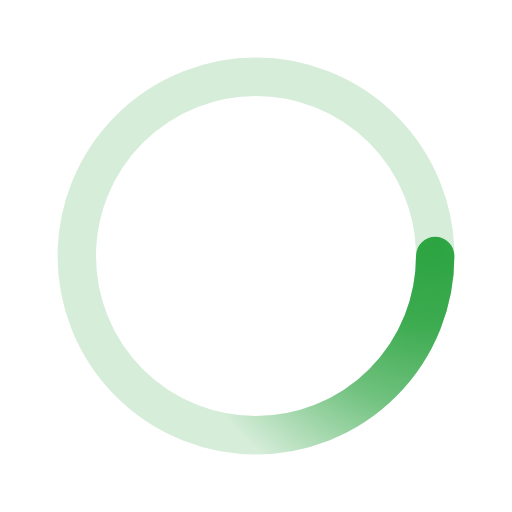
t = 0.00 s
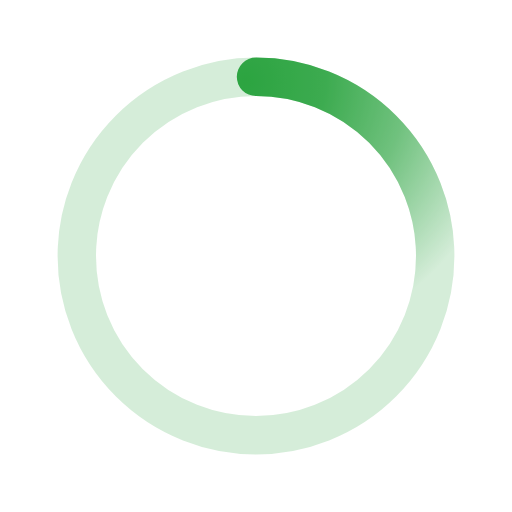
t = 0.50 s
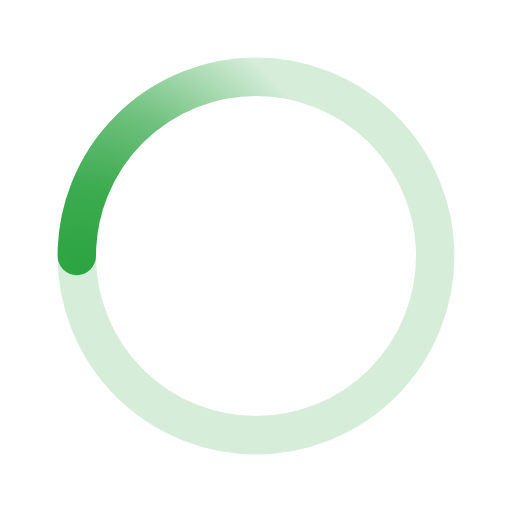
t = 1.00 s
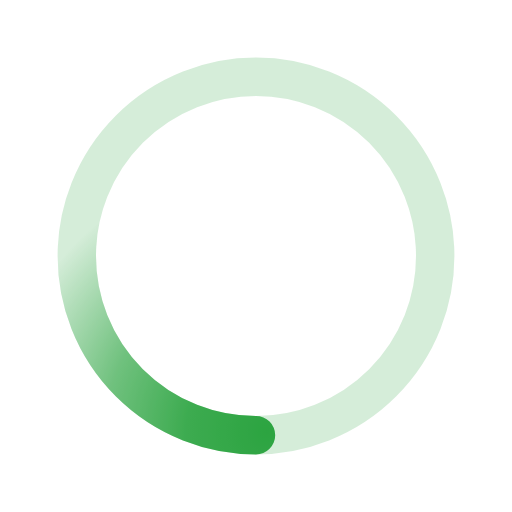
t = 1.50 s

The animated SVG that drew these frames (rendered in a browser with its animation timeline set to each time). Animation: 1 SMIL element (animateTransform=1); one cycle of 2.00 s, repeats indefinitely.

﻿<svg xmlns='http://www.w3.org/2000/svg' viewBox='0 0 200 200'><radialGradient id='a9' cx='.66' fx='.66' cy='.3125' fy='.3125' gradientTransform='scale(1.5)'><stop offset='0' stop-color='#2CA441'></stop><stop offset='.3' stop-color='#2CA441' stop-opacity='.9'></stop><stop offset='.6' stop-color='#2CA441' stop-opacity='.6'></stop><stop offset='.8' stop-color='#2CA441' stop-opacity='.3'></stop><stop offset='1' stop-color='#2CA441' stop-opacity='0'></stop></radialGradient><circle transform-origin='center' fill='none' stroke='url(#a9)' stroke-width='15' stroke-linecap='round' stroke-dasharray='200 1000' stroke-dashoffset='0' cx='100' cy='100' r='70'><animateTransform type='rotate' attributeName='transform' calcMode='spline' dur='2' values='360;0' keyTimes='0;1' keySplines='0 0 1 1' repeatCount='indefinite'></animateTransform></circle><circle transform-origin='center' fill='none' opacity='.2' stroke='#2CA441' stroke-width='15' stroke-linecap='round' cx='100' cy='100' r='70'></circle></svg>